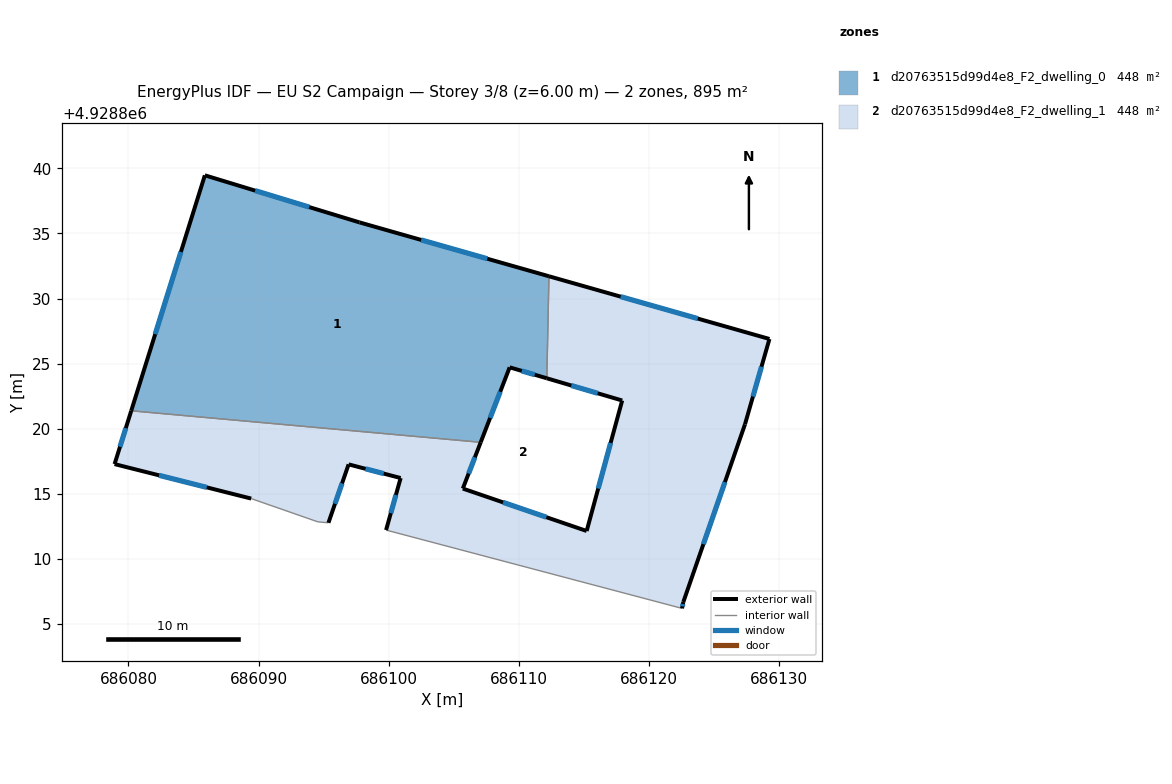
=== STOREY PLAN SPEC (per zone: floor XY polygon, exterior-wall plan segments, windows/doors) ===
zone 1: d20763515d99d4e8_F2_dwelling_0  (447.7 m²)
  floor: (686112.32, 4928831.71) (686112.16, 4928823.87) (686109.30, 4928824.71) (686107.07, 4928818.95) (686080.21, 4928821.37) (686085.87, 4928839.47) (686097.76, 4928835.85)
  exterior wall: (686112.32, 4928831.71) – (686097.76, 4928835.85)  [15.1 m]
    window: (686107.59, 4928833.06) – (686102.50, 4928834.50)  [5.5 m²]
  exterior wall: (686109.30, 4928824.71) – (686112.16, 4928823.87)  [3.0 m]
    window: (686110.23, 4928824.44) – (686111.23, 4928824.14)  [1.1 m²]
  exterior wall: (686107.07, 4928818.95) – (686109.30, 4928824.71)  [6.2 m]
    window: (686107.80, 4928820.82) – (686108.58, 4928822.84)  [2.3 m²]
  exterior wall: (686085.87, 4928839.47) – (686080.21, 4928821.37)  [19.0 m]
    window: (686084.03, 4928833.58) – (686082.05, 4928827.26)  [7.0 m²]
  exterior wall: (686097.76, 4928835.85) – (686085.87, 4928839.47)  [12.4 m]
    window: (686093.90, 4928837.03) – (686089.74, 4928838.29)  [4.6 m²]
  interior walls: 2
zone 2: d20763515d99d4e8_F2_dwelling_1  (447.7 m²)
  floor: (686129.27, 4928826.89) (686127.39, 4928820.33) (686122.65, 4928806.67) (686122.55, 4928806.18) (686099.80, 4928812.20) (686100.92, 4928816.20) (686096.92, 4928817.25) (686095.37, 4928812.76) (686094.56, 4928812.83) (686089.43, 4928814.62) (686078.93, 4928817.27) (686080.21, 4928821.37) (686107.07, 4928818.95) (686105.70, 4928815.39) (686115.22, 4928812.13) (686117.95, 4928822.16) (686112.16, 4928823.87) (686112.32, 4928831.71)
  exterior wall: (686078.93, 4928817.27) – (686089.43, 4928814.62)  [10.8 m]
    window: (686082.35, 4928816.41) – (686086.02, 4928815.48)  [4.0 m²]
  exterior wall: (686080.21, 4928821.37) – (686078.93, 4928817.27)  [4.3 m]
    window: (686079.80, 4928820.04) – (686079.35, 4928818.60)  [1.6 m²]
  exterior wall: (686105.70, 4928815.39) – (686107.07, 4928818.95)  [3.8 m]
    window: (686106.15, 4928816.55) – (686106.63, 4928817.79)  [1.4 m²]
  exterior wall: (686115.22, 4928812.13) – (686105.70, 4928815.39)  [10.1 m]
    window: (686112.13, 4928813.19) – (686108.80, 4928814.33)  [3.7 m²]
  exterior wall: (686117.95, 4928822.16) – (686115.22, 4928812.13)  [10.4 m]
    window: (686117.06, 4928818.90) – (686116.11, 4928815.39)  [3.8 m²]
  exterior wall: (686112.16, 4928823.87) – (686117.95, 4928822.16)  [6.0 m]
    window: (686114.04, 4928823.31) – (686116.07, 4928822.72)  [2.2 m²]
  exterior wall: (686129.27, 4928826.89) – (686112.32, 4928831.71)  [17.6 m]
    window: (686123.76, 4928828.46) – (686117.83, 4928830.14)  [6.5 m²]
  exterior wall: (686127.39, 4928820.33) – (686129.27, 4928826.89)  [6.8 m]
    window: (686128.00, 4928822.46) – (686128.66, 4928824.76)  [2.5 m²]
  exterior wall: (686122.65, 4928806.67) – (686127.39, 4928820.33)  [14.5 m]
    window: (686124.19, 4928811.11) – (686125.85, 4928815.89)  [5.3 m²]
  exterior wall: (686122.55, 4928806.18) – (686122.65, 4928806.67)  [0.5 m]
    window: (686122.58, 4928806.34) – (686122.62, 4928806.51)  [0.2 m²]
  exterior wall: (686100.92, 4928816.20) – (686099.80, 4928812.20)  [4.2 m]
    window: (686100.56, 4928814.90) – (686100.17, 4928813.50)  [1.5 m²]
  exterior wall: (686096.92, 4928817.25) – (686100.92, 4928816.20)  [4.1 m]
    window: (686098.22, 4928816.91) – (686099.62, 4928816.54)  [1.5 m²]
  exterior wall: (686095.37, 4928812.76) – (686096.92, 4928817.25)  [4.8 m]
    window: (686095.88, 4928814.22) – (686096.42, 4928815.79)  [1.7 m²]
  interior walls: 5

=== DERIVED (storey summary) ===
Building: EU S2 Campaign
Storey: 3 of 8  (floor level z = 6.00 m)
Storey gross floor area: 895.5 m²
Zones on this storey: 2
  - d20763515d99d4e8_F2_dwelling_0: floor 447.7 m²; exterior wall 55.7 m (167.1 m²); 5 window(s) 20.4 m²; WWR 12.2%
  - d20763515d99d4e8_F2_dwelling_1: floor 447.7 m²; exterior wall 97.9 m (293.6 m²); 13 window(s) 35.9 m²; WWR 12.2%
Zone adjacency (shared interzone walls):
  - d20763515d99d4e8_F2_dwelling_0 ↔ d20763515d99d4e8_F2_dwelling_1